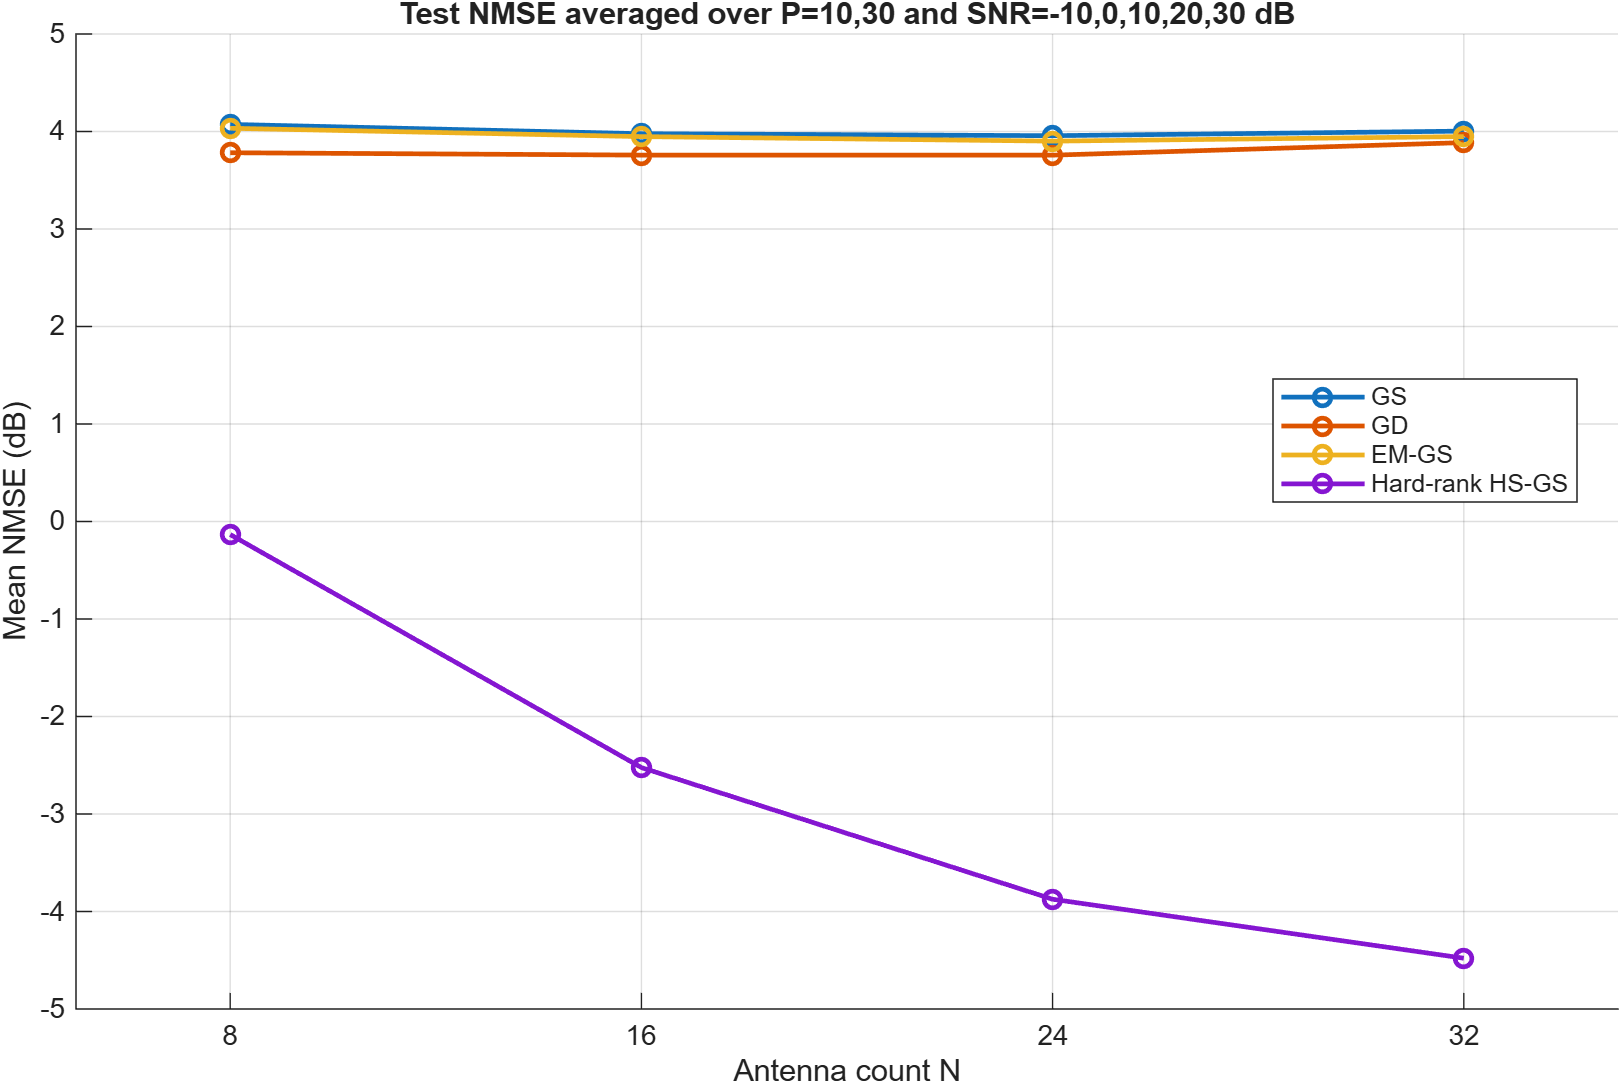

The table this chart was drawn from, first rows:
N, Method, MethodIndex, MeanLinearNMSE, MeanNMSE_dB
8, GS, 1, 2.554, 4.073
8, GD, 2, 2.389, 3.782
8, EM-GS, 3, 2.531, 4.033
8, Hard-rank HS-GS, 4, 0.9697, -0.1336
16, GS, 1, 2.499, 3.978
16, GD, 2, 2.376, 3.758
16, EM-GS, 3, 2.482, 3.948
16, Hard-rank HS-GS, 4, 0.5593, -2.524
24, GS, 1, 2.487, 3.957
24, GD, 2, 2.375, 3.757
24, EM-GS, 3, 2.455, 3.901
24, Hard-rank HS-GS, 4, 0.4098, -3.874
32, GS, 1, 2.514, 4.004
32, GD, 2, 2.447, 3.886
32, EM-GS, 3, 2.482, 3.948
32, Hard-rank HS-GS, 4, 0.3565, -4.479
